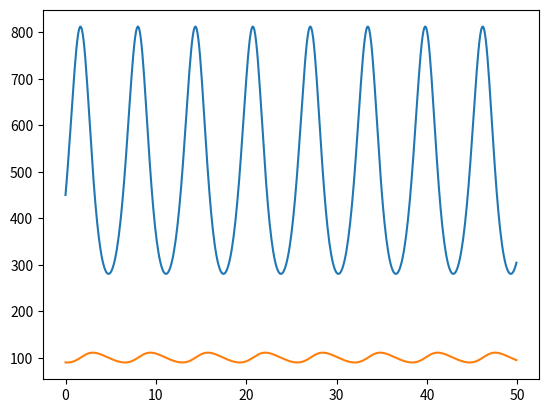

Generate this figure with matplotlib:
import numpy as np
import matplotlib.pyplot as plt
import sympy as sp


n_equations = 2
# Parámetros del modelo
a = 5
b = 0.05
c = 0.0004
d = 0.2


iteration = 0
est = [[], []]


t0 = 0
tf = 50
dt = 0.1
t = np.arange(t0, tf, dt)


def deriv(inp):
	out = []
	out.append(a*inp[0] - b*inp[0]*inp[1])
	out.append(c*inp[0]*inp[1] - d*inp[1])

	return out


def one_step_runge_kutta_4(tt, hh, paso):
    inp = [est[i][paso-1] for i in range(n_equations)]
    out = [est[i][paso-1] for i in range(n_equations)]
    k = [[] for _ in range(n_equations)]
    for j in range(4):
        out=deriv(out)
        for i in range(n_equations):
            k[i].append(out[i])
        if j < 2:
            incr = hh / 2
        else:
            incr = hh
        for i in range(n_equations):
            out[i] = inp[i] + k[i][j] * incr
    for i in range(n_equations):
        est[i].append(inp[i] + hh / 6 * (k[i][0] + 2 * k[i][1] + 2 * k[i][2] + k[i][3]))


def main():
	global iteration
	est[0].append(450)
	est[1].append(90)

	for i in range(1, len(t)):
		iteration += 1
		one_step_runge_kutta_4(t[i-1], dt, iteration)


if __name__ == '__main__':
    main()
    plt.plot(t, est[0], label='x')
    plt.plot(t, est[1], label='y')
    plt.show()
